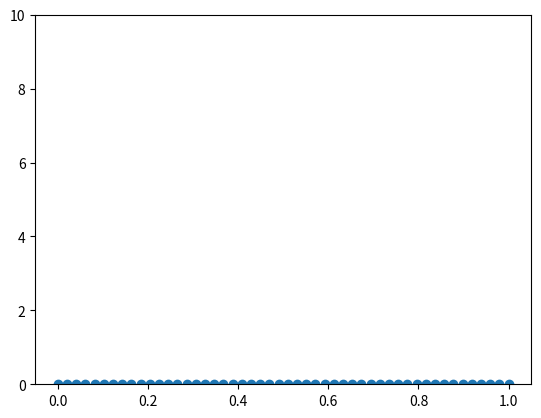
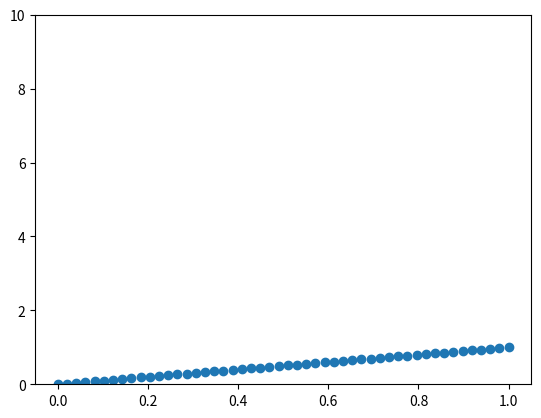
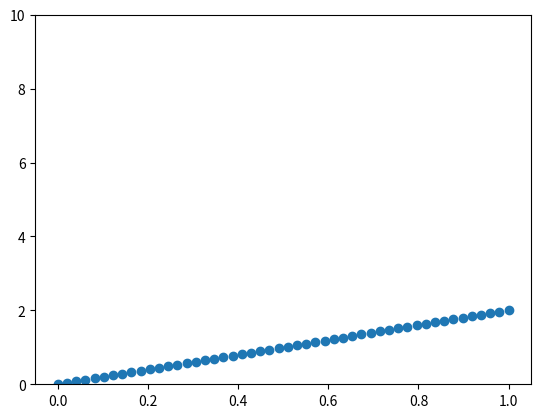
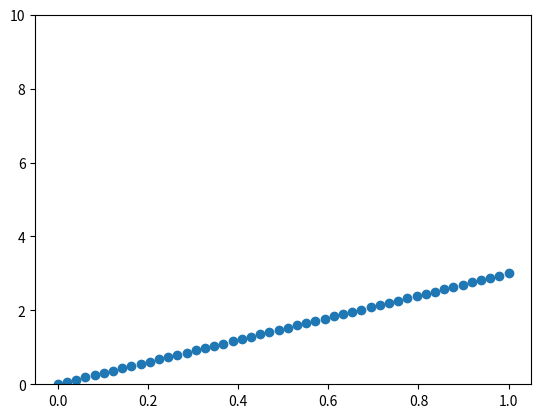
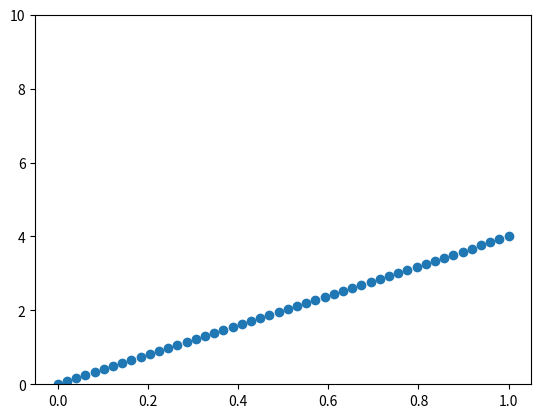
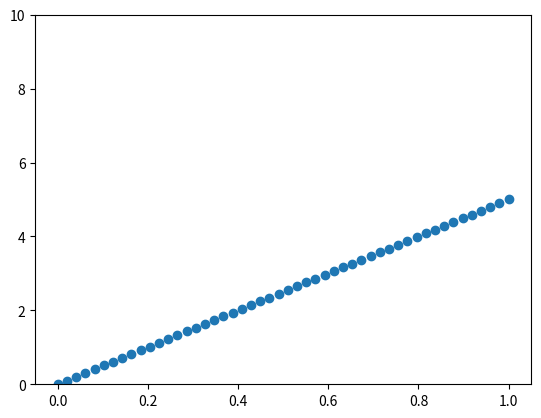
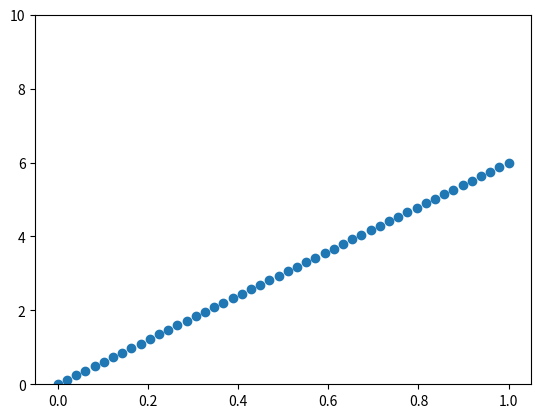
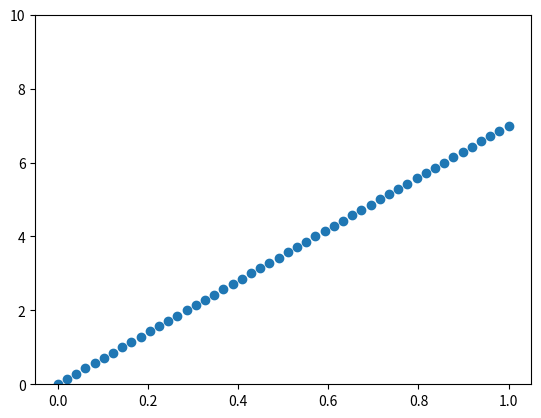
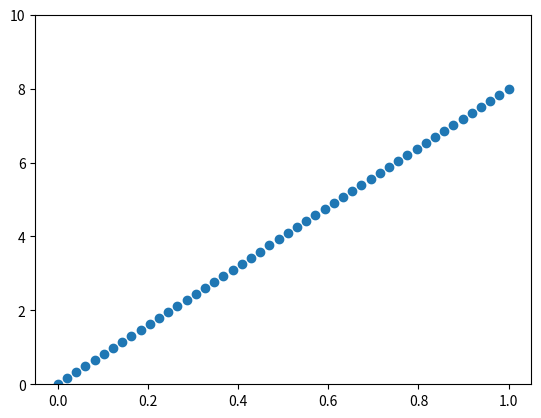
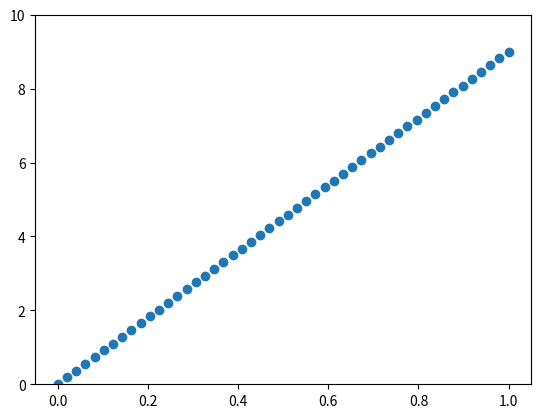

Write the Python code that produced these figures, in order.
import numpy as np
import matplotlib.pyplot as plt
import os
import seaborn as sns

x = np.linspace(0,1)

for i in range(10):
    y = i*x
    plt.scatter(x, y)
    plt.ylim([0,10])
    plt.savefig('image%d.png' % i)
    plt.clf()
 
# Doesn't work b/c we don't have imagemagick:   
#os.system("convert   -delay 1   -loop 0   *.png   animation.gif")

# Modified html from http://www.java2s.com/Code/JavaScript/HTML/ImageAnimation.htm
html = '''<html>
<head>
<script language="JavaScript">
<!--
 var alternate = 0;
 var timerId;
 var numImages = 10
 var i = 0
 function startAnimation() {
    document.images[0].src = "image" + i + ".png";     // Update image
    i = (i+1) % numImages
    timerId = setTimeout("startAnimation()", 1000); // 1 second update
 }
 window.onload = startAnimation
//-->
</script>
</head>
<body>
<img src="image0.png"></body>
</body>
</html>'''

with open("output.html", "w") as output_file:
    output_file.write(html)
